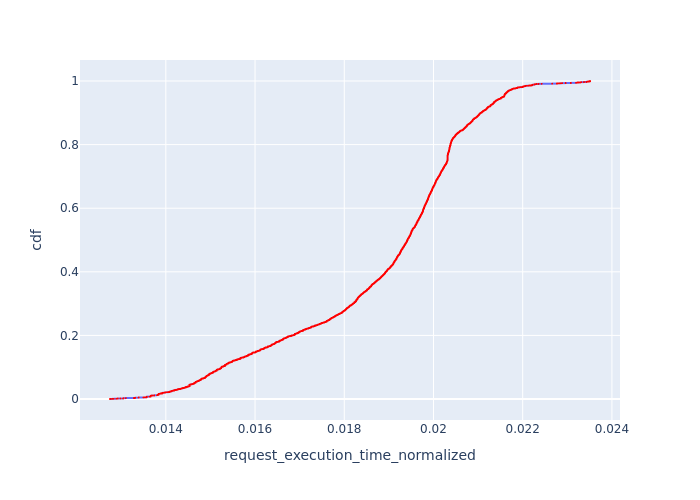

Values plotted in this chart, from the file beside it:
, Request Id, request_execution_time_normalized, cdf
12, 23, 0.01275, 8.541898009737763e-05
10, 16, 0.01275, 0.0001708
11, 17, 0.01275, 0.0002563
23, 48, 0.01275, 0.0003417
13, 28, 0.01279, 0.0004271
14, 30, 0.01281, 0.0005125
9, 14, 0.01283, 0.0005979
18, 39, 0.01283, 0.0006834
8, 12, 0.01283, 0.0007688
22, 47, 0.01289, 0.0008542
21, 46, 0.0129, 0.0009396
7, 10, 0.0129, 0.001025
6, 9, 0.01291, 0.00111
19, 43, 0.01292, 0.001196
20, 44, 0.01292, 0.001281
16, 35, 0.01292, 0.001367
17, 38, 0.01292, 0.001452
15, 34, 0.01292, 0.001538
4, 6, 0.01298, 0.001623
5, 8, 0.01298, 0.001708
6768, 6979, 0.01304, 0.001794
6769, 6980, 0.01304, 0.001879
9172, 9395, 0.01304, 0.001965
9173, 9396, 0.01304, 0.00205
9174, 9397, 0.01304, 0.002135
9175, 9398, 0.01304, 0.002221
9176, 9399, 0.01304, 0.002306
9177, 9400, 0.01304, 0.002392
9178, 9401, 0.01304, 0.002477
9179, 9402, 0.01304, 0.002563
2, 4, 0.01305, 0.002648
3, 5, 0.01305, 0.002733
0, 0, 0.0131, 0.002819
1, 1, 0.0131, 0.002904
9180, 9404, 0.01329, 0.00299
9181, 9405, 0.01329, 0.003075
9183, 9406, 0.01329, 0.003161
6766, 6977, 0.01331, 0.003246
6767, 6978, 0.01331, 0.003331
6835, 7045, 0.01331, 0.003417
6836, 7046, 0.01331, 0.003502
6837, 7047, 0.01331, 0.003588
6838, 7048, 0.01331, 0.003673
6839, 7049, 0.01331, 0.003758
6840, 7050, 0.01331, 0.003844
6841, 7051, 0.01331, 0.003929
6842, 7052, 0.01331, 0.004015
6843, 7054, 0.01331, 0.0041
9168, 9391, 0.01339, 0.004186
9169, 9392, 0.01339, 0.004271
9170, 9393, 0.01339, 0.004356
9171, 9394, 0.01339, 0.004442
6770, 6982, 0.01339, 0.004527
6771, 6983, 0.01339, 0.004613
8765, 8991, 0.01339, 0.004698
8766, 8992, 0.01339, 0.004783
8767, 8993, 0.01339, 0.004869
8768, 8996, 0.01339, 0.004954
8764, 8990, 0.0135, 0.00504
9184, 9408, 0.01353, 0.005125
... 11,647 more rows
